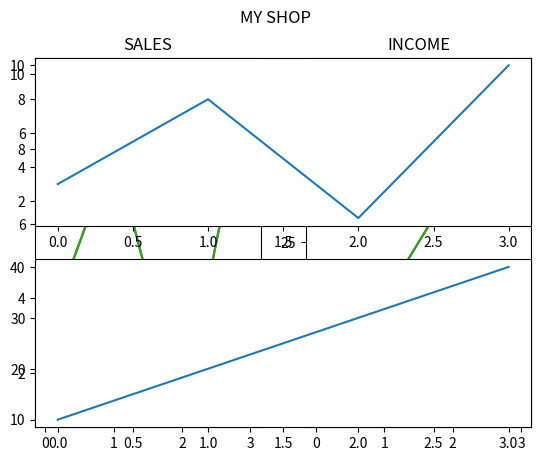

Recreate this plot in Python.
"Display Multiple Plots"
#With the subplot() function you can draw multiple plots in one figure:
#Example
#Draw 2 plots
import matplotlib.pyplot as plt
import numpy as np

#plot 1:
x = np.array([0, 1, 2, 3])
y = np.array([3, 8, 1, 10])

plt.subplot(1, 2, 1)
plt.plot(x,y)

#plot 2:
x = np.array([0, 1, 2, 3])
y = np.array([10, 20, 30, 40])

plt.subplot(1, 2, 2)
plt.plot(x,y)

plt.show()

"The subplot() Function"
#The subplot() function takes three arguments that describes the layout of the figure.
#The layout is organized in rows and columns, which are represented by the first and second argument.
#The third argument represents the index of the current plot
#plt.subplot(1, 2, 1)
#the figure has 1 row, 2 columns, and this plot is the first plot.ndex of the current plot.
#plt.subplot(1, 2, 2)
#the figure has 1 row, 2 columns, and this plot is the second plot.

#So, if we want a figure with 2 rows an 1 column (meaning that the two plots will be displayed on top of each other instead of side-by-side), we can write the syntax like this:
#Example
#Draw 2 plots on top of each other:
x = np.array([0, 1, 2, 3])
y = np.array([3, 8, 1, 10])
plt.subplot(2, 1, 1)
plt.plot(x,y)

#plot 2:
x = np.array([0, 1, 2, 3])
y = np.array([10, 20, 30, 40])
plt.subplot(2, 1, 2)
plt.plot(x,y)
plt.show()

"Title"
#You can add a title to each plot with the title() function:
#Example
#2 plots, with titles:
x = np.array([0, 1, 2, 3])
y = np.array([3, 8, 1, 10])

plt.subplot(1, 2, 1)
plt.plot(x,y)
plt.title("SALES")

x = np.array([0, 1, 2, 3])
y = np.array([10, 20, 30, 40])

plt.subplot(1, 2, 2)
plt.plot(x,y)
plt.title("INCOME")
plt.show()

"Super Title"
#You can add a title to the entire figure with the suptitle() function:
#Example
#Add a title for the entire figure:
x = np.array([0, 1, 2, 3])
y = np.array([3, 8, 1, 10])
plt.subplot(1, 2, 1)
plt.plot(x,y)
plt.title("SALES")

x = np.array([0, 1, 2, 3])
y = np.array([10, 20, 30, 40])
plt.subplot(1, 2, 2)
plt.plot(x,y)
plt.title("INCOME")

plt.suptitle("MY SHOP")
plt.show()
